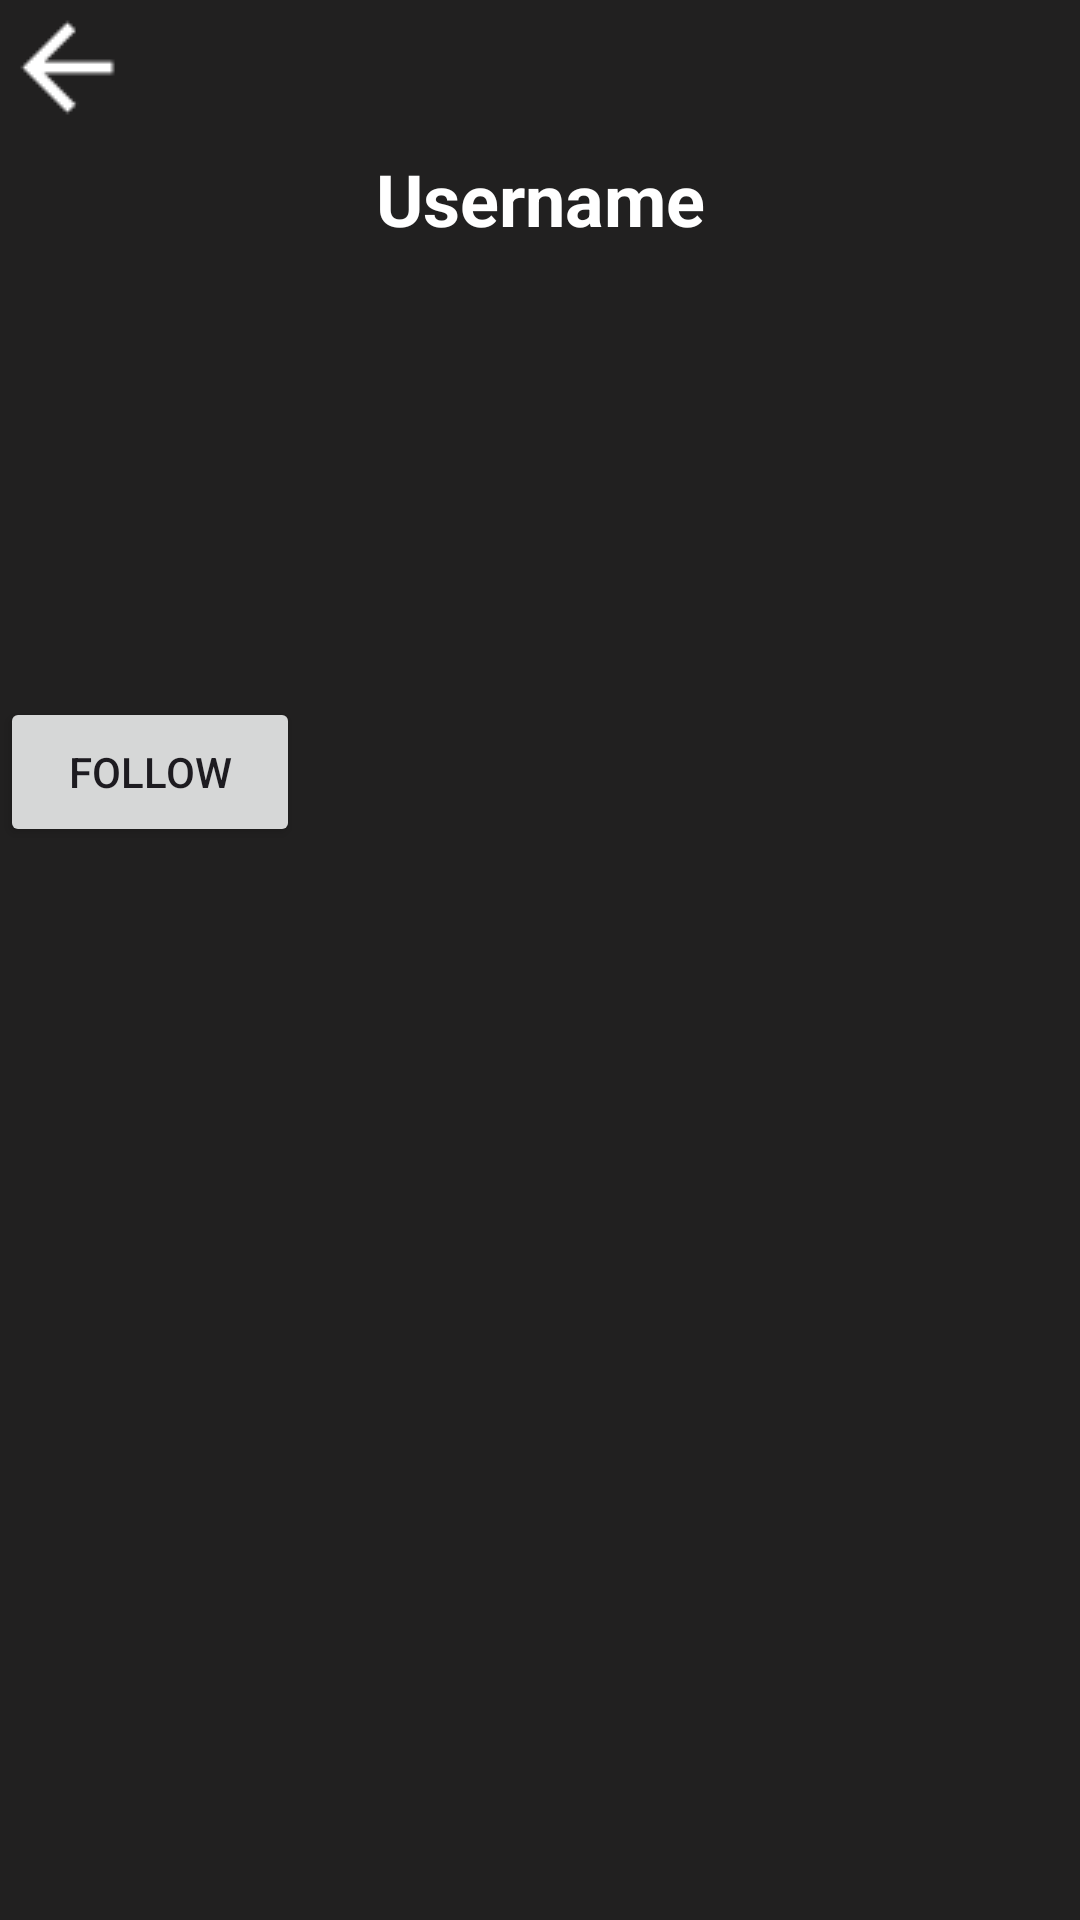

Write the Android layout XML for this screen, with the resource values it uses.
<!-- AndroidManifest.xml: application theme Theme.Theynotlikeus -->
<!-- res/layout/fragment_user_not_followed.xml -->
<?xml version="1.0" encoding="utf-8"?>
<androidx.constraintlayout.widget.ConstraintLayout
    xmlns:android="http://schemas.android.com/apk/res/android"
    xmlns:app="http://schemas.android.com/apk/res-auto"
    xmlns:tools="http://schemas.android.com/tools"
    android:layout_width="match_parent"
    android:layout_height="match_parent"
    android:background="@color/black_background"
    tools:context=".view.HomeMyMoodsFrag">

    
    <ImageButton
        android:id="@+id/button_UserProfileDetailsFrag_notFollowed_backbutton"
        android:layout_width="wrap_content"
        android:layout_height="wrap_content"
        android:background="@color/black_background"
        android:contentDescription="Select image for mood event"
        android:src="@drawable/ic_white_back_button"
        app:layout_constraintStart_toStartOf="parent"
        app:layout_constraintTop_toTopOf="parent" />

    
    <TextView
        android:id="@+id/textView_UserProfileDetailsFrag_notFollowed_Username"
        android:layout_width="wrap_content"
        android:layout_height="wrap_content"
        android:layout_marginTop="50dp"
        android:text="Username"
        android:textColor="@color/white"
        android:textSize="24sp"
        android:textStyle="bold"
        app:layout_constraintEnd_toEndOf="parent"
        app:layout_constraintStart_toStartOf="parent"
        app:layout_constraintTop_toTopOf="parent" />

    <Button
        android:id="@+id/button_UserProfileDetailsFrag_notFollowed__followButton"
        android:layout_width="100dp"
        android:layout_height="50dp"
        android:text="Follow"
        android:layout_marginTop="150dp"
        app:layout_constraintTop_toBottomOf="@+id/textView_UserProfileDetailsFrag_notFollowed_Username"
        tools:layout_editor_absoluteX="155dp"
        tools:ignore="MissingConstraints" />


</androidx.constraintlayout.widget.ConstraintLayout>
<!-- resources referenced by this layout -->
<resources>
  <color name="black_background">#212020</color>
  <color name="white">#FFFFFFFF</color>
  <!-- drawable ic_white_back_button: png bitmap (drawable, 296 bytes) -->
  <style name="Theme.Theynotlikeus" parent="Base.Theme.Theynotlikeus" />
  <style name="Base.Theme.Theynotlikeus" parent="Theme.Material3.DayNight.NoActionBar">
          
          
      </style>
</resources>
